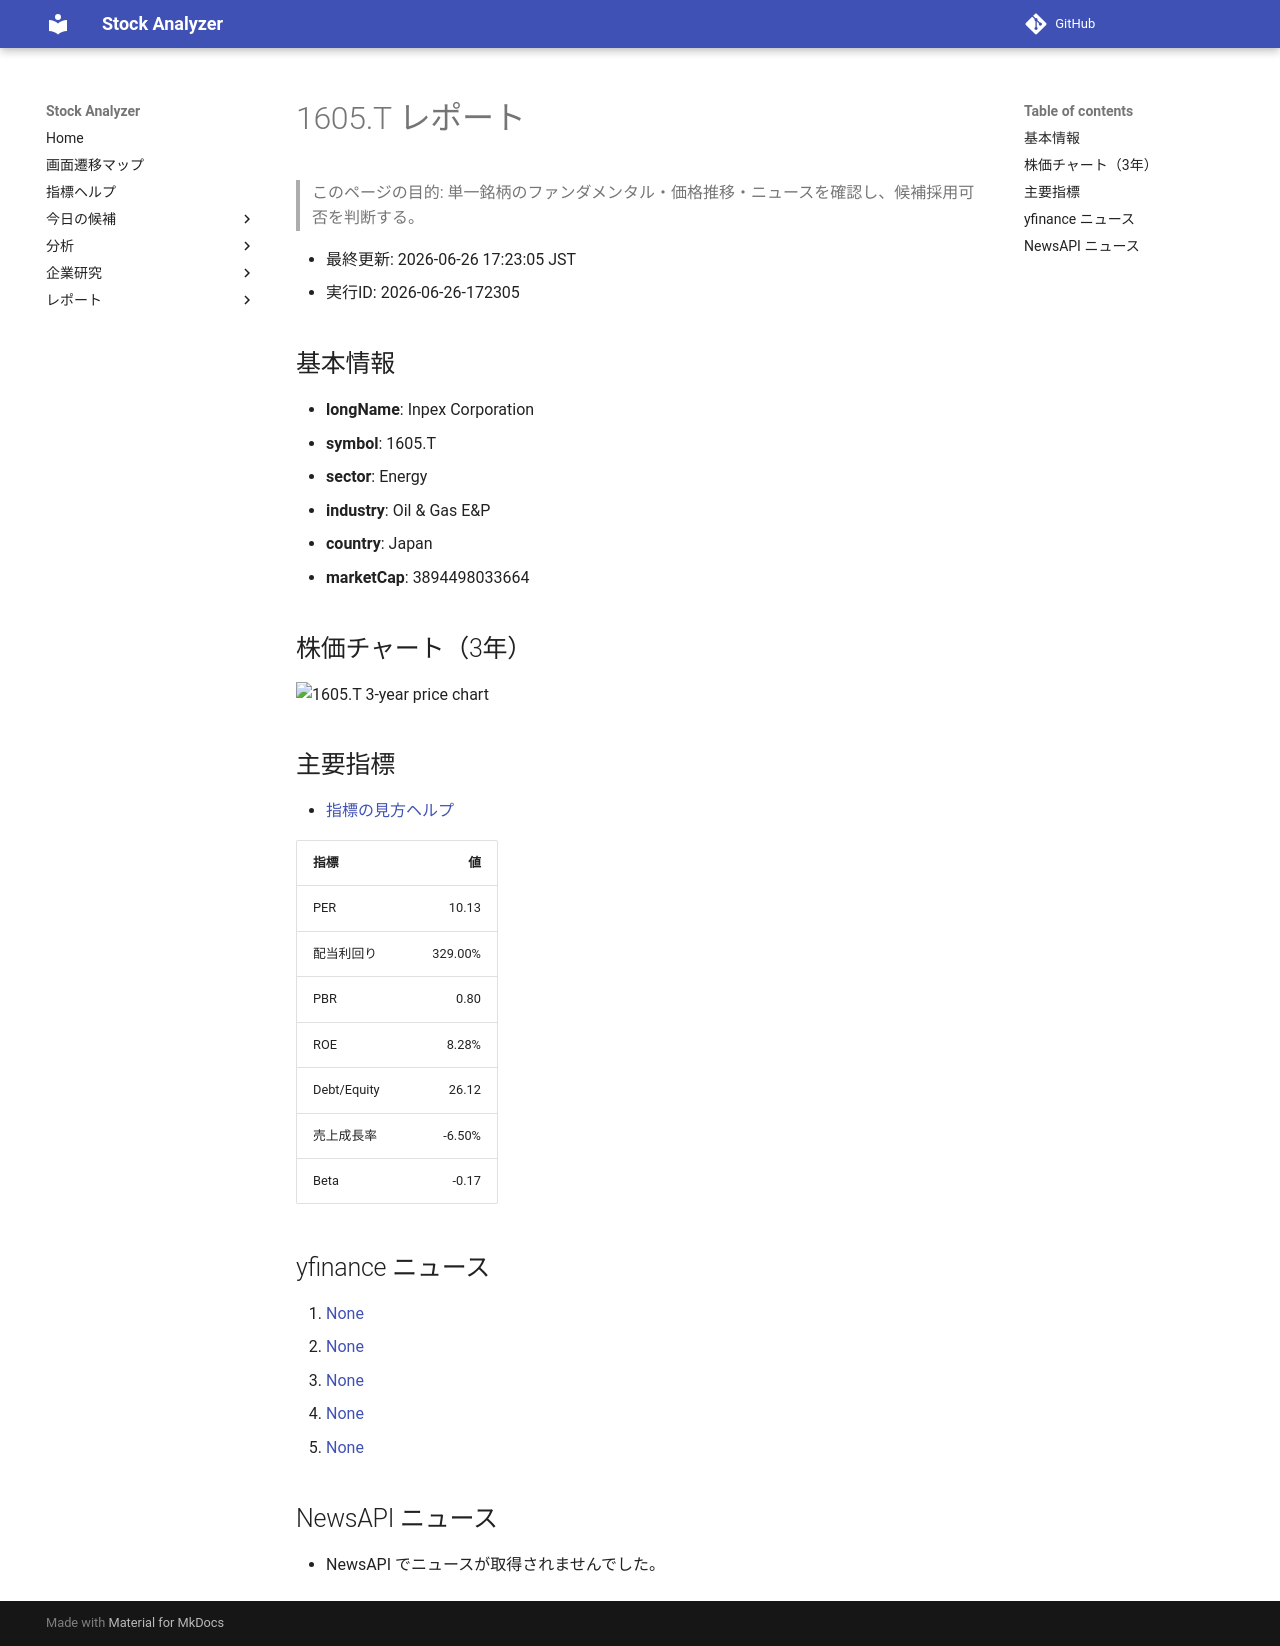

repository: Yumi-note/Making-APP · page: reports/2026-06-26/172305/1605_T/index.html · generator: mkdocs

# 1605.T レポート

> このページの目的: 単一銘柄のファンダメンタル・価格推移・ニュースを確認し、候補採用可否を判断する。

- 最終更新: 2026-06-26 17:23:05 JST
- 実行ID: 2026-06-26-172305

## 基本情報

- **longName**: Inpex Corporation
- **symbol**: 1605.T
- **sector**: Energy
- **industry**: Oil & Gas E&P
- **country**: Japan
- **marketCap**: 3894498033664

## 株価チャート（3年）

![1605.T 3-year price chart](1605_T_3y.png)

## 主要指標

- [指標の見方ヘルプ](../../../../indicators.md)

| 指標 | 値 |
|---|---:|
| PER | 10.13 |
| 配当利回り | 329.00% |
| PBR | 0.80 |
| ROE | 8.28% |
| Debt/Equity | 26.12 |
| 売上成長率 | -6.50% |
| Beta | -0.17 |

## yfinance ニュース

1. [None](None)
2. [None](None)
3. [None](None)
4. [None](None)
5. [None](None)

## NewsAPI ニュース

- NewsAPI でニュースが取得されませんでした。
